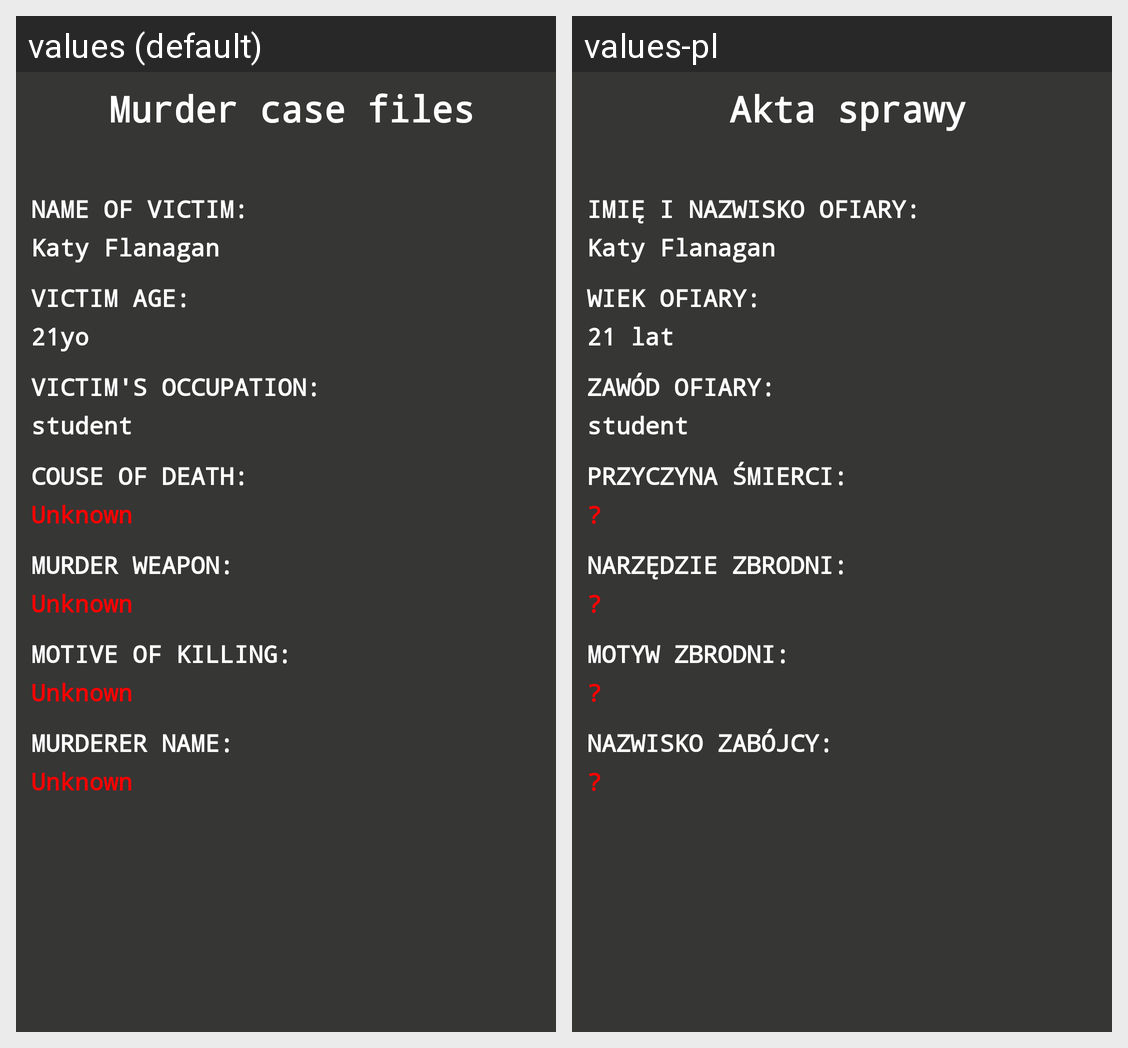

Here is an Android app screen in its default locale and in the app's own translations. Write out the translated-string differences for the strings that appear on this screen.
Android screen res/layout/activity_case.xml rendered under 2 locales, left to right: values (default), values-pl. Device: Nexus 5 (rendered at 1080×1920; each locale shown at half size, 540×960, under a caption strip naming it); theme AppTheme.
Strings drawn on this screen, with the default value and each locale's value (text and hints the layout hard-codes, and strings that could not be matched under every locale, appear in the picture but are not listed):

murder_case_files_title
  values: Murder case files
  values-pl: Akta sprawy

name_of_victim
  values: Name of victim:
  values-pl: Imię i nazwisko ofiary:

katy_flanagan
  values: Katy Flanagan
  values-pl: Katy Flanagan

victim_age
  values: Victim age:
  values-pl: Wiek ofiary:

_21yo
  values: 21yo
  values-pl: 21 lat

victims_occupation
  values: Victim's occupation:
  values-pl: Zawód ofiary:

student
  values: student
  values-pl: student

couse_of_death
  values: Couse of death:
  values-pl: Przyczyna śmierci:

unknown
  values: Unknown
  values-pl: ?

murder_weapon
  values: Murder weapon:
  values-pl: Narzędzie zbrodni:

motive_of_killing
  values: Motive of killing:
  values-pl: Motyw zbrodni:

murderer_name
  values: Murderer name:
  values-pl: Nazwisko zabójcy:
